The GitHub repository yildiramdsa/sleep_apnea_classification_via_eeg_spectrograms_and_deep_learning contains a labelled image folder "spectrograms_split" with 4 categories: mild, moderate, normal, severe. Examples follow, each with its label.

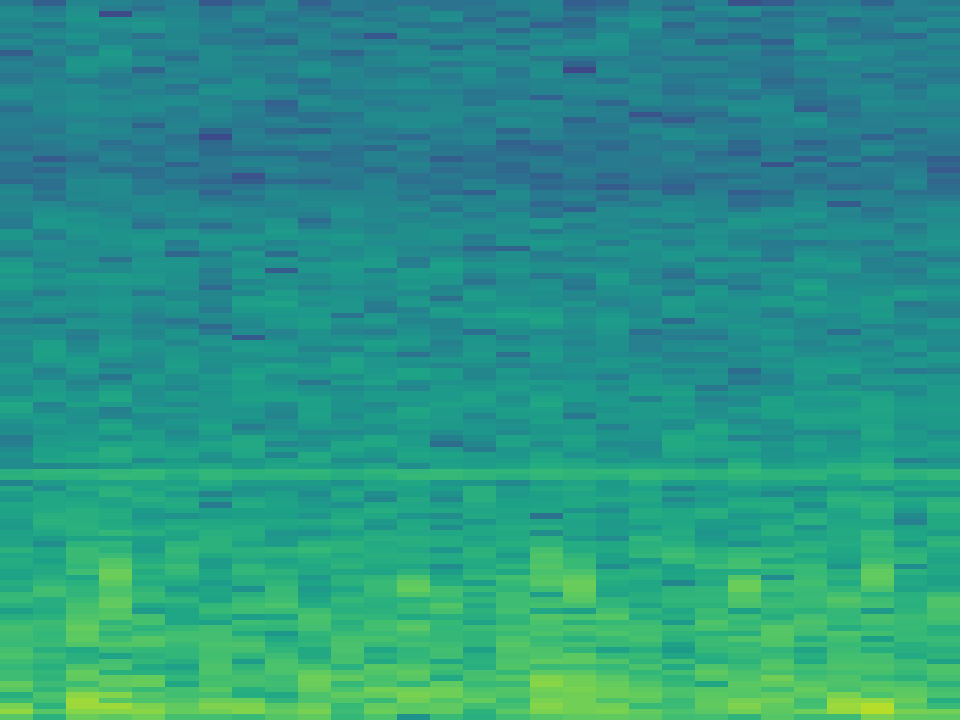
Label: severe

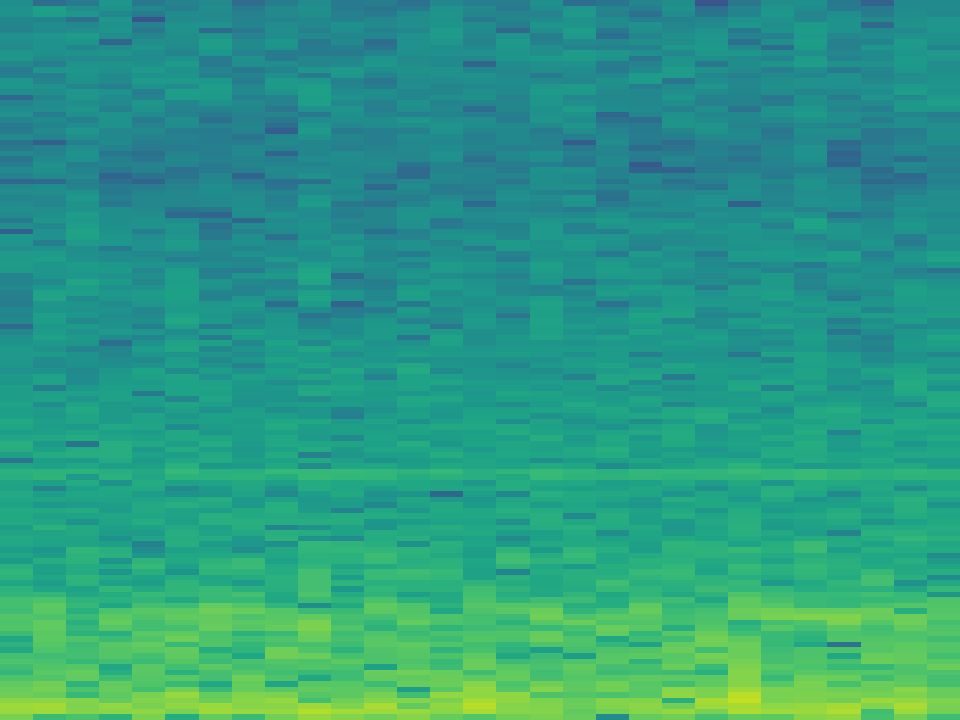
Label: moderate

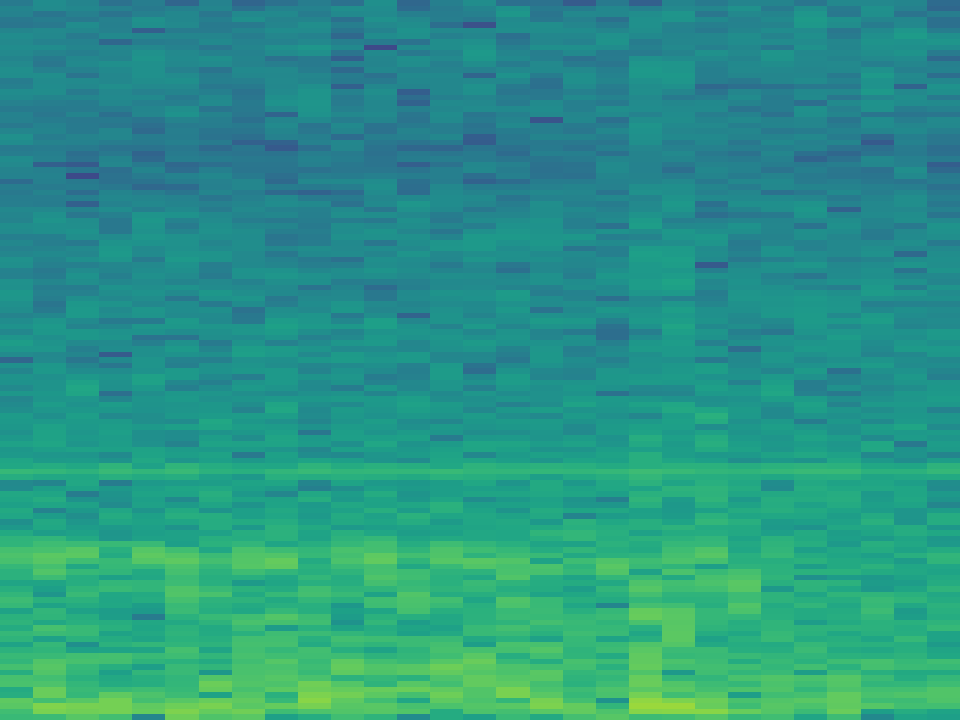
Label: normal

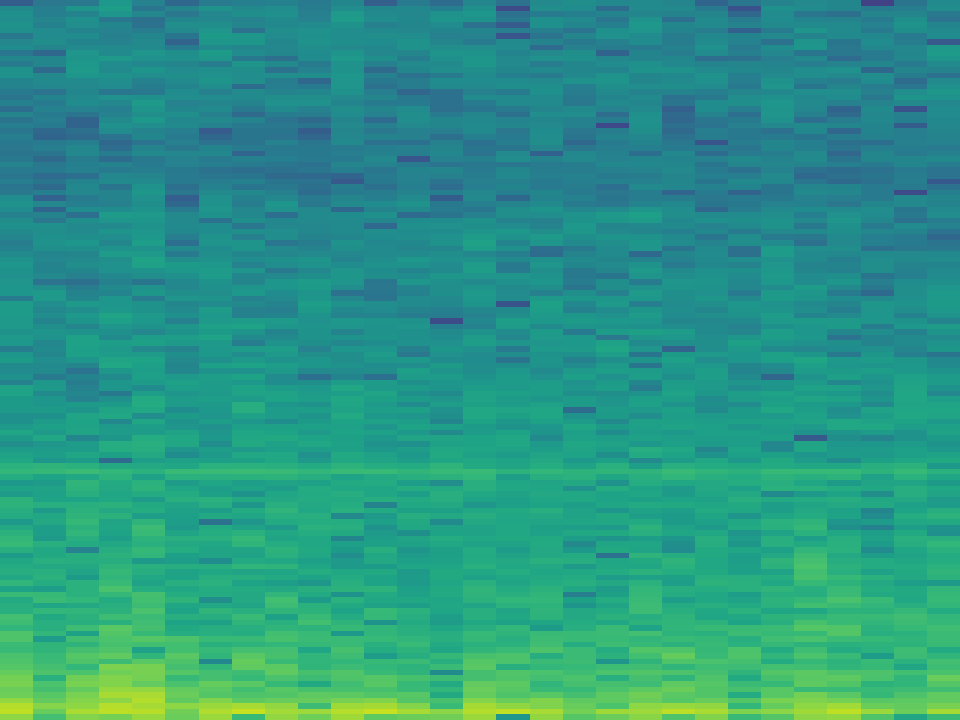
Label: severe

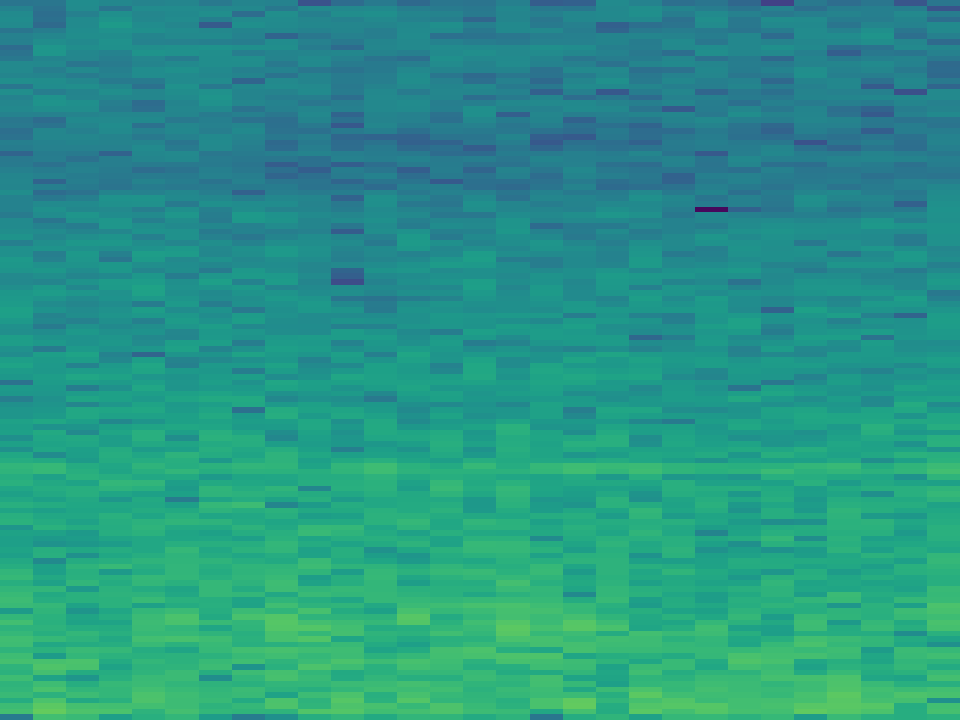
Label: mild

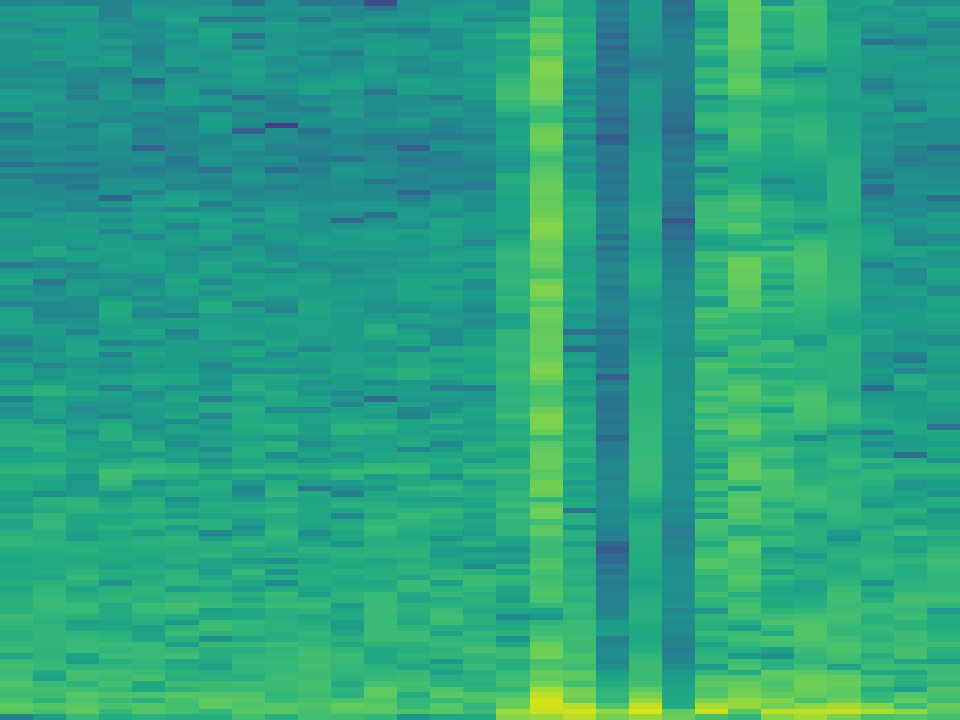
Label: moderate
